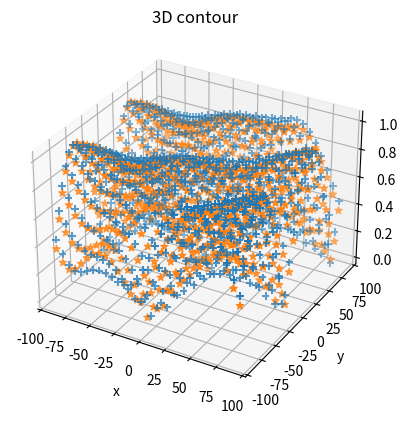

Here is the Python script that generated this plot:
import numpy as np
from scipy.optimize import minimize, curve_fit
import matplotlib.pyplot as plt
from time import sleep

def qwp(fast_axis_angle = 90, piecewise = False):
    rad_angle = np.radians(fast_axis_angle)
    complex_factor = np.exp(complex(-1j * np.pi / 4))
    c = np.cos(rad_angle)
    s = np.sin(rad_angle)
    mat = np.array([[c**2 + 1j*s**2, (1-1j)*s*c],
                        [(1-1j)*s*c, s**2+1j*c**2]])
    matrix = mat.astype(complex)
    matrix *= complex_factor
    if not piecewise:
        return matrix
    else:
        return matrix[0][0], matrix[0][1], matrix[1][0], matrix[1][1]

def hwp(fast_axis_angle = 90, piecewise = False):
    rad_angle = np.radians(fast_axis_angle)
    complex_factor = np.exp(complex(-1j * np.pi / 2))
    c = np.cos(rad_angle)
    s = np.sin(rad_angle)
    mat = np.array([[c**2 - s**2, 2*s*c],
                        [2*s*c, s**2 - c**2]])
    matrix = mat.astype(complex)
    matrix *= complex_factor
    if not piecewise:
        return matrix
    else:
        return matrix[0][0], matrix[0][1], matrix[1][0], matrix[1][1]

def lp(ax_trans = 180, piecewise = False):
    rad_angle = np.radians(ax_trans)
    c = np.cos(rad_angle)
    s = np.sin(rad_angle)
    matrix = np.array([[c ** 2, c * s],
                       [c*s, s ** 2]])
    if not piecewise:
        return matrix
    else:
        return matrix[0][0], matrix[0][1], matrix[1][0], matrix[1][1]

def gen_phi(default = False):
    if not default:
        phi_x, phi_y = np.random.uniform(-90,90,2)

    return phi_x, phi_y
def gen_state(default = False, phi_x = None, phi_y = None):
    REAL_STATE = np.array([1,0])

    phi_x = np.radians(phi_x)
    phi_y = np.radians(phi_y)

    if phi_x is None or phi_y is None:
        phi_x, phi_y = np.radians(np.random.uniform(-np.pi/2,-np.pi/2,2))


    cx = np.cos(phi_x)
    sx = np.sin(phi_x)

    cy = np.cos(phi_y)
    sy = np.sin(phi_y)


    input_state = [cx - 1j*sx, cy - 1j*sy]
    if default:
        return REAL_STATE
    else:
        input_state /= np.linalg.norm(input_state)
        return input_state

def gen_secrets(default = True):
    phi_x, phi_y = gen_phi()
    axis = -1
    if default:
        axis = 45
    else:
        axis = np.random.rand(1)*180
    return phi_x, phi_y, axis
def move_and_measure(phi_x, phi_y, rand_axis, range, steps, a = 0, b = 0, theta_h = 0, theta_q = 0):
    q_ang = np.random.uniform(low = -range/2,high = range/2,size =steps) + a - theta_q
    h_ang = np.random.uniform(low = -range/2, high = range/2, size = steps) + b - theta_h
    q_ang.sort()
    h_ang.sort()
    measurements = []
    for q,h in zip(q_ang, h_ang):
        measurements.append(np.sum(measure(q_ang=q, h_ang=h, ax_trans= rand_axis, phi_x=phi_x, phi_y = phi_y)
                            ))

    return q_ang, h_ang, measurements

def measure(q_ang = 45, h_ang = 100, ax_trans = 75, phi_x = None, phi_y = None, theta_h = 0, theta_q = 0):
    qwp00, qwp01, qwp10, qwp11 = qwp(fast_axis_angle=q_ang-theta_q, piecewise=True)
    hwp00, hwp01, hwp10, hwp11 = hwp(fast_axis_angle=h_ang-theta_h, piecewise=True)
    lp00,  lp01, lp10, lp11 = lp(ax_trans=ax_trans,piecewise=True)
    input_state = gen_state(phi_x=phi_x, phi_y = phi_y)

    A_p = qwp00*input_state[0] + qwp01*input_state[1]
    B_p = qwp10*input_state[0] + qwp11*input_state[1]
    A_pp = hwp00*A_p + hwp01*B_p
    B_pp = hwp10*A_p + hwp11*B_p
    state_lp1 = lp00 * A_pp + lp01 * B_pp
    state_lp2 = lp10 * A_pp + lp11 * B_pp
    value = np.sqrt(abs(state_lp1)**2 + abs(state_lp2)**2)

    return value

def objective_func(x, args):
    print(x)
    ax_trans = x[0]
    phi_x = x[1]
    phi_y = x[2]
    phase_q = x[3]
    phase_h = x[4]
    q_ang = args[0] - phase_q
    h_ang = args[1] - phase_h
    measurements = args[2]
    error = 0
    #print(args)
    for q, h, measurement in zip(q_ang, h_ang, measurements):
        error += (np.sum(measure(q_ang=q, h_ang =h, ax_trans=ax_trans,phi_x = phi_x, phi_y = phi_y, theta_q=phase_q, theta_h=phase_h)
                         -measurement))**2
    return error
range_val = 90
phi_x, phi_y, rand_axis = gen_secrets()
print(phi_x, phi_y, rand_axis)
q_ang, h_ang, measurements = move_and_measure(phi_x=phi_x, phi_y = phi_y, rand_axis=rand_axis, range = range_val,
                                              steps = 10, theta_h=10, theta_q = 10)

initial_guess = np.random.uniform(-90,90,5)

args = [[],[],[]]

args[0].append(q_ang)
args[1].append(h_ang)
args[2].append(measurements)
#print(args)
bounds = [(-90, 90), (-90, 90), (-90, 90), (-45, 45),(-45, 45)]
result = minimize(objective_func, x0 = initial_guess, args=args, bounds=bounds, method='trust-constr', tol = 1e-6,)

x = result.x
phi_x1, phi_y1, ax_trans, theta_q, theta_h  = x
#print(result)
result2 = minimize(objective_func, x0 = x, args=args, bounds=bounds, method='trust-constr', tol = 1e-6,)
#print(result2)

actual_state = gen_state(default=False, phi_x=phi_x, phi_y=phi_y)
predicted_state = gen_state(phi_x = phi_x1, phi_y=phi_y1)
print(predicted_state)
print(actual_state)
q = np.linspace(-range_val,range_val, 30)
h = np.linspace(-range_val,range_val, 30)
X, Y = np.meshgrid(q,h)

Z = measure(q_ang=X, h_ang=Y, phi_x=phi_x, phi_y=phi_y, ax_trans=rand_axis, theta_q = theta_q, theta_h = theta_h)
Z1 = measure(q_ang=X, h_ang=Y, phi_x=phi_x1, phi_y=phi_y1, ax_trans=ax_trans, theta_q = theta_q, theta_h = theta_h)

Z_scatter = measure(q_ang=q, h_ang=h, phi_x=phi_x, phi_y=phi_y, ax_trans=rand_axis)
Z_1scatter = measure(q_ang=q, h_ang=h, phi_x=phi_x, phi_y=phi_y, ax_trans=ax_trans)

fig = plt.figure()
#ax = plt.axes(projection='3d')
ax = fig.add_subplot(projection ="3d")
ax.scatter(X, Y, Z, s = 30, marker="+")
ax.scatter(X, Y, Z1, s=30,marker="*")
ax.set_xlabel('x')
ax.set_ylabel('y')
ax.set_zlabel('z')
ax.set_title('3D contour')
plt.show()
